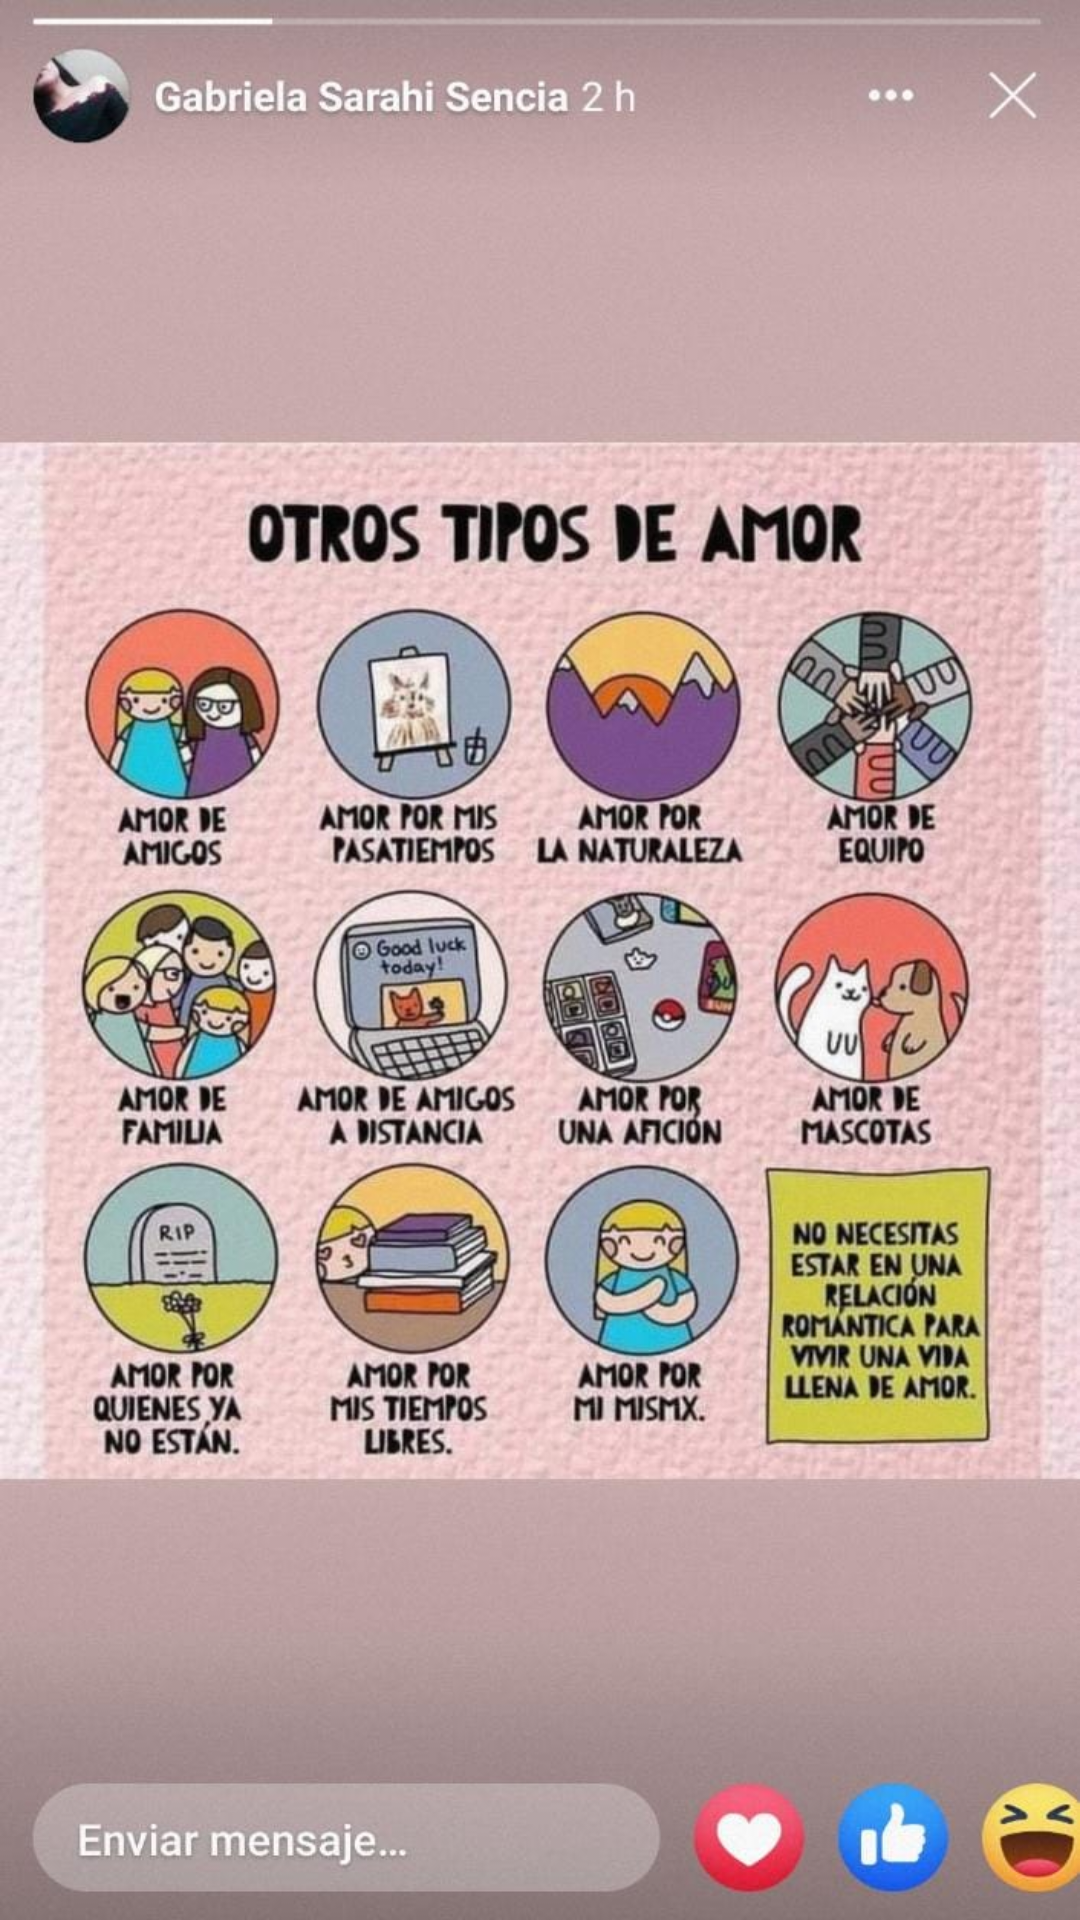

Layout XML and referenced resources for this Android screen:
<!-- AndroidManifest.xml: application theme Theme.FacebookWilsonHolguin -->
<!-- res/layout/activity_estado.xml -->
<?xml version="1.0" encoding="utf-8"?>
<androidx.constraintlayout.widget.ConstraintLayout xmlns:android="http://schemas.android.com/apk/res/android"
    xmlns:app="http://schemas.android.com/apk/res-auto"
    xmlns:tools="http://schemas.android.com/tools"
    android:layout_width="match_parent"
    android:layout_height="match_parent"
    android:background="@drawable/v"
    tools:context=".estado">

</androidx.constraintlayout.widget.ConstraintLayout>
<!-- resources referenced by this layout -->
<resources>
  <!-- drawable v: jpeg bitmap (drawable, 121563 bytes) -->
  <style name="Theme.FacebookWilsonHolguin" parent="Theme.MaterialComponents.DayNight.DarkActionBar">
          
          <item name="colorPrimary">@color/purple_500</item>
          <item name="colorPrimaryVariant">@color/purple_700</item>
          <item name="colorOnPrimary">@color/white</item>
          
          <item name="colorSecondary">@color/teal_200</item>
          <item name="colorSecondaryVariant">@color/teal_700</item>
          <item name="colorOnSecondary">@color/black</item>
          
          <item name="android:statusBarColor" tools:targetApi="l">?attr/colorPrimaryVariant</item>
          
      </style>
  <color name="purple_500">#FF6200EE</color>
  <color name="purple_700">#FF3700B3</color>
  <color name="white">#FFFFFFFF</color>
  <color name="teal_200">#FF03DAC5</color>
  <color name="teal_700">#FF018786</color>
  <color name="black">#FF000000</color>
</resources>
